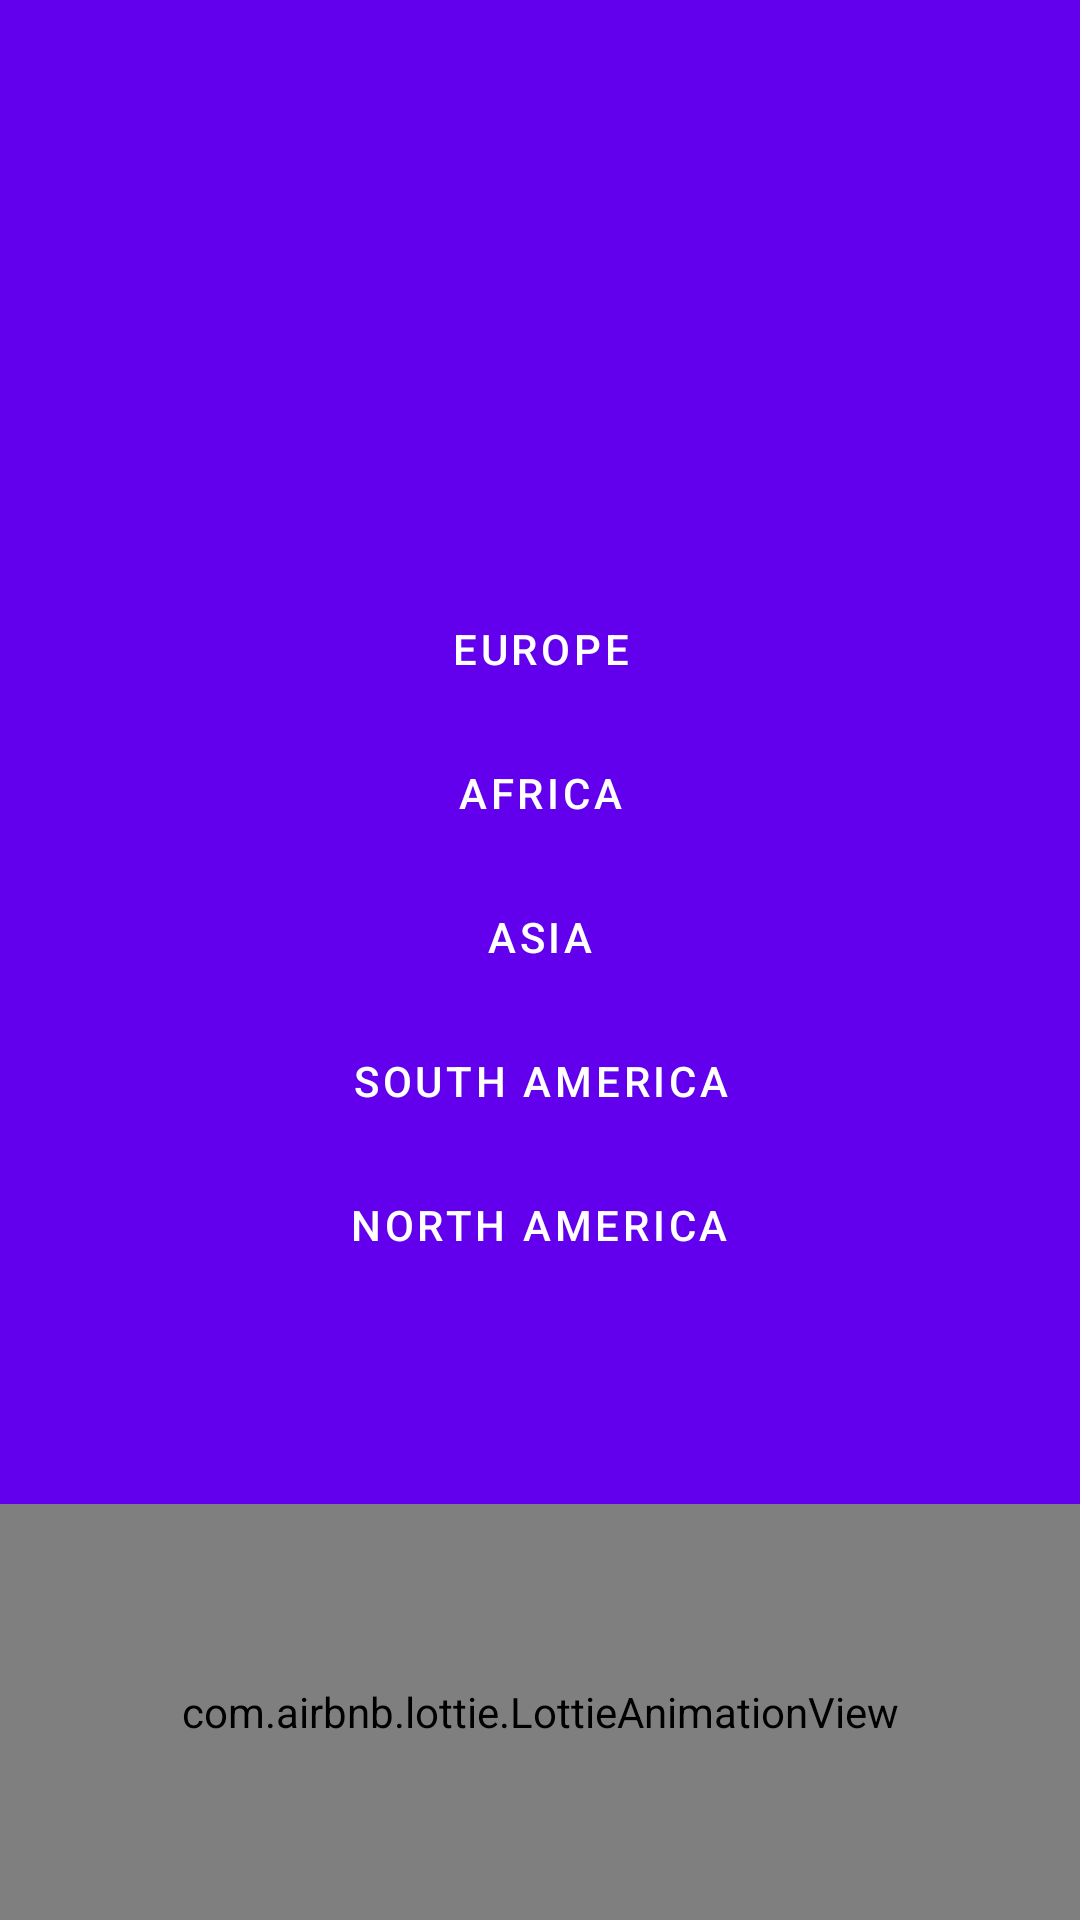

Reconstruct the res/layout file that produces this screen, plus the resources it refers to.
<!-- AndroidManifest.xml: application theme AppTheme -->
<!-- res/layout/activity_main.xml -->
<?xml version="1.0" encoding="utf-8"?>
<LinearLayout xmlns:android="http://schemas.android.com/apk/res/android"
    xmlns:app="http://schemas.android.com/apk/res-auto"
    android:orientation="vertical"
    android:layout_width="match_parent"
    android:layout_height="match_parent"
    android:gravity="center_horizontal"
    android:paddingTop="100dp"
    style="@style/Widget.Shrine.Backdrop">

    <TextView
        android:id="@+id/hello"
        android:layout_width="match_parent"
        android:layout_height="wrap_content"
        style="@style/Theme.MaterialComponents"
        android:textColor="#FFF"
        android:layout_marginBottom="60dp"
        android:gravity="center_horizontal"
        android:textSize="24sp"
        />

    <include layout="@layout/shr" />

    <com.airbnb.lottie.LottieAnimationView
        android:id="@+id/intro"
        android:layout_width="match_parent"
        android:layout_height="match_parent"
        android:layout_marginTop="69dp"
        app:lottie_fileName="animation.json"
        app:lottie_loop="true"
        app:lottie_autoPlay="true"/>



</LinearLayout>
<!-- res/layout/shr.xml (included above) -->
<merge xmlns:android="http://schemas.android.com/apk/res/android">

<com.google.android.material.button.MaterialButton
    style="@style/Widget.MaterialComponents.Button.UnelevatedButton"
    android:textColor="#FFF"
    android:id="@+id/europe_b"
    android:layout_width="wrap_content"
    android:layout_height="wrap_content"
    android:text="@string/europe" />

<com.google.android.material.button.MaterialButton
    style="@style/Widget.MaterialComponents.Button.UnelevatedButton"
    android:textColor="#FFF"
    android:id="@+id/africa_b"
    android:layout_width="wrap_content"
    android:layout_height="wrap_content"
    android:text="@string/africa" />

<com.google.android.material.button.MaterialButton
    style="@style/Widget.MaterialComponents.Button.UnelevatedButton"
    android:textColor="#FFF"
    android:id="@+id/asia_b"
    android:layout_width="wrap_content"
    android:layout_height="wrap_content"
    android:text="@string/asia" />

<com.google.android.material.button.MaterialButton
    style="@style/Widget.MaterialComponents.Button.UnelevatedButton"
    android:textColor="#FFF"
    android:id="@+id/south_america_b"
    android:layout_width="wrap_content"
    android:layout_height="wrap_content"
    android:text="@string/south_america" />

<com.google.android.material.button.MaterialButton
    style="@style/Widget.MaterialComponents.Button.UnelevatedButton"
    android:textColor="#FFF"
    android:id="@+id/north_america_b"
    android:layout_width="wrap_content"
    android:layout_height="wrap_content"
    android:text="@string/north_america" />

</merge>
<!-- resources referenced by this layout -->
<resources>
  <string name="africa">Africa</string>
  <string name="asia">Asia</string>
  <string name="europe">Europe</string>
  <string name="north_america">North America</string>
  <string name="south_america">South America</string>
  <style name="Widget.Shrine.Backdrop" parent="">
          <item name="android:background">?attr/colorPrimary</item>
      </style>
  <style name="AppTheme" parent="Theme.MaterialComponents.NoActionBar">
          
          <item name="colorPrimary">@color/colorPrimary</item>
          <item name="colorPrimaryDark">@color/colorPrimaryDark</item>
          <item name="colorAccent">@color/colorAccent</item>
      </style>
  <!-- not gathered from this repository: default colours our renderer supplied (Android Studio template values) -->
  <color name="colorPrimary">#FF6200EE</color>
  <color name="colorPrimaryDark">#FF3700B3</color>
  <color name="colorAccent">#FF03DAC5</color>
</resources>
